Image classification data set "data" (alba-k/coffee-roast-classifier on GitHub). Class labels (7): claro, medio, medio oscuro, nada otro, oscuro, quemado, verde.

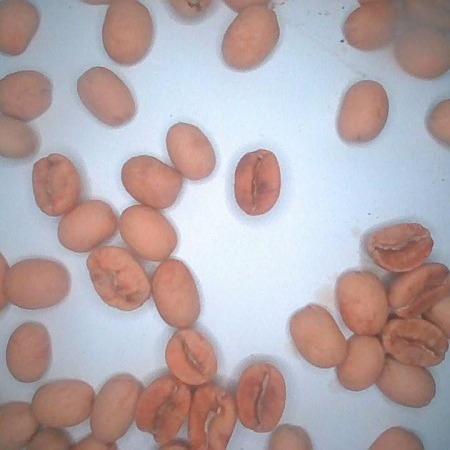
Label: claro

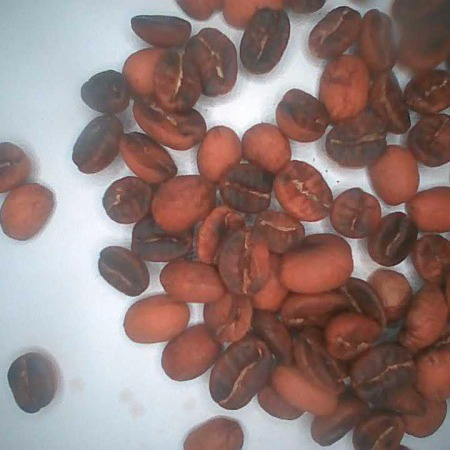
Label: medio

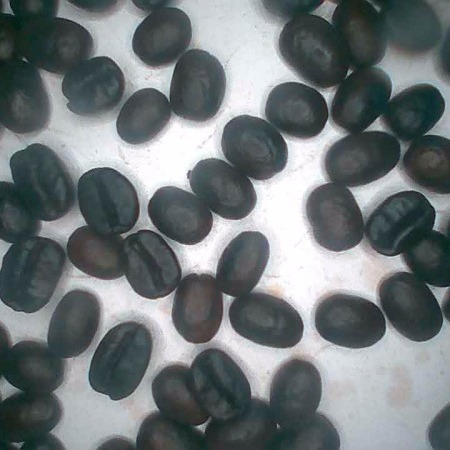
Label: oscuro

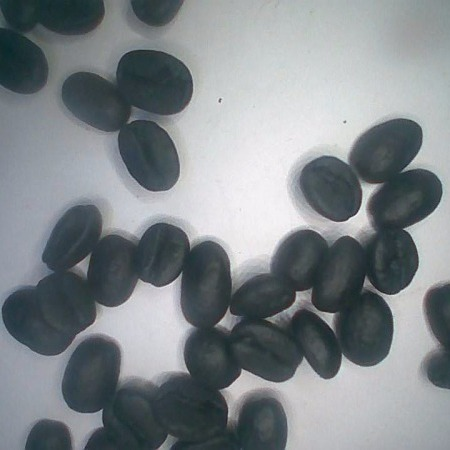
Label: quemado

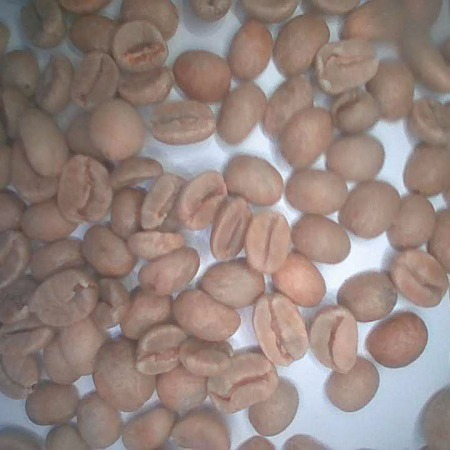
Label: verde

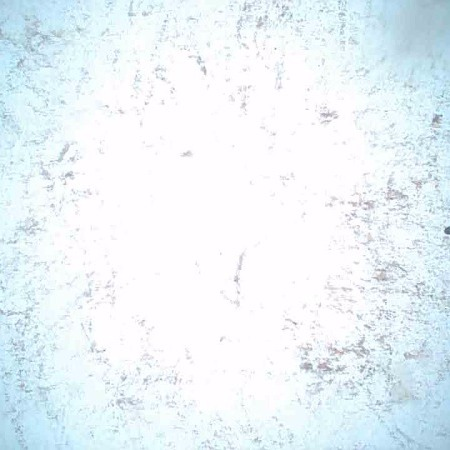
Label: nada otro
